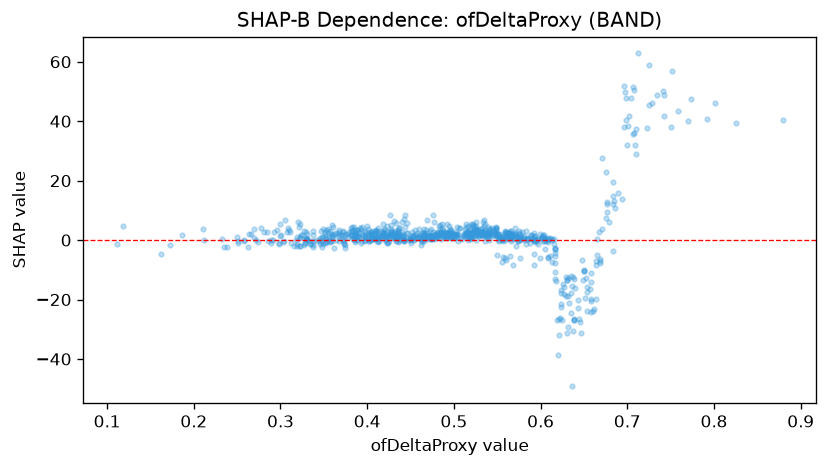

The data file committed next to this chart (first rows):
feature_value, shap_value
0.388, 1.337
0.301, 1.602
0.516, 2.919
0.536, 5.477
0.462, 0.0727
0.685, 13.27
0.42, 1.945
0.298, -1.382
0.576, 1.334
0.741, 50.3
0.496, 1.071
0.545, 1.573
0.537, 2.955
0.664, -8.514
0.394, -0.4011
0.448, 0.07617
0.518, 1.378
0.488, 1.738
0.436, 1.448
0.377, 1.979
0.572, -1.979
0.535, 2.664
0.488, 2.404
0.529, 2.226
0.46, 1.128
0.437, 3.988
0.479, 1.541
0.369, 1.58
0.362, 2.106
0.441, 1.898
0.497, 0.8676
0.595, -0.6635
0.402, 1.996
0.55, 1.66
0.409, 2.255
0.372, 2.803
0.444, 4.242
0.423, 1.094
0.349, 0.9045
0.348, 0.9504
0.499, 2.165
0.278, 4.137
0.462, 0.892
0.212, 0.0217
0.475, 0.4764
0.433, -0.1168
0.696, 51.82
0.386, 2.39
0.437, 0.422
0.443, -0.3454
0.432, 1.307
0.463, 0.1738
0.617, -13.04
0.653, -15.81
0.535, 4.648
0.608, -5.908
0.518, 1.775
0.391, 0.942
0.569, 1.595
0.468, 0.9923
... 795 more rows
